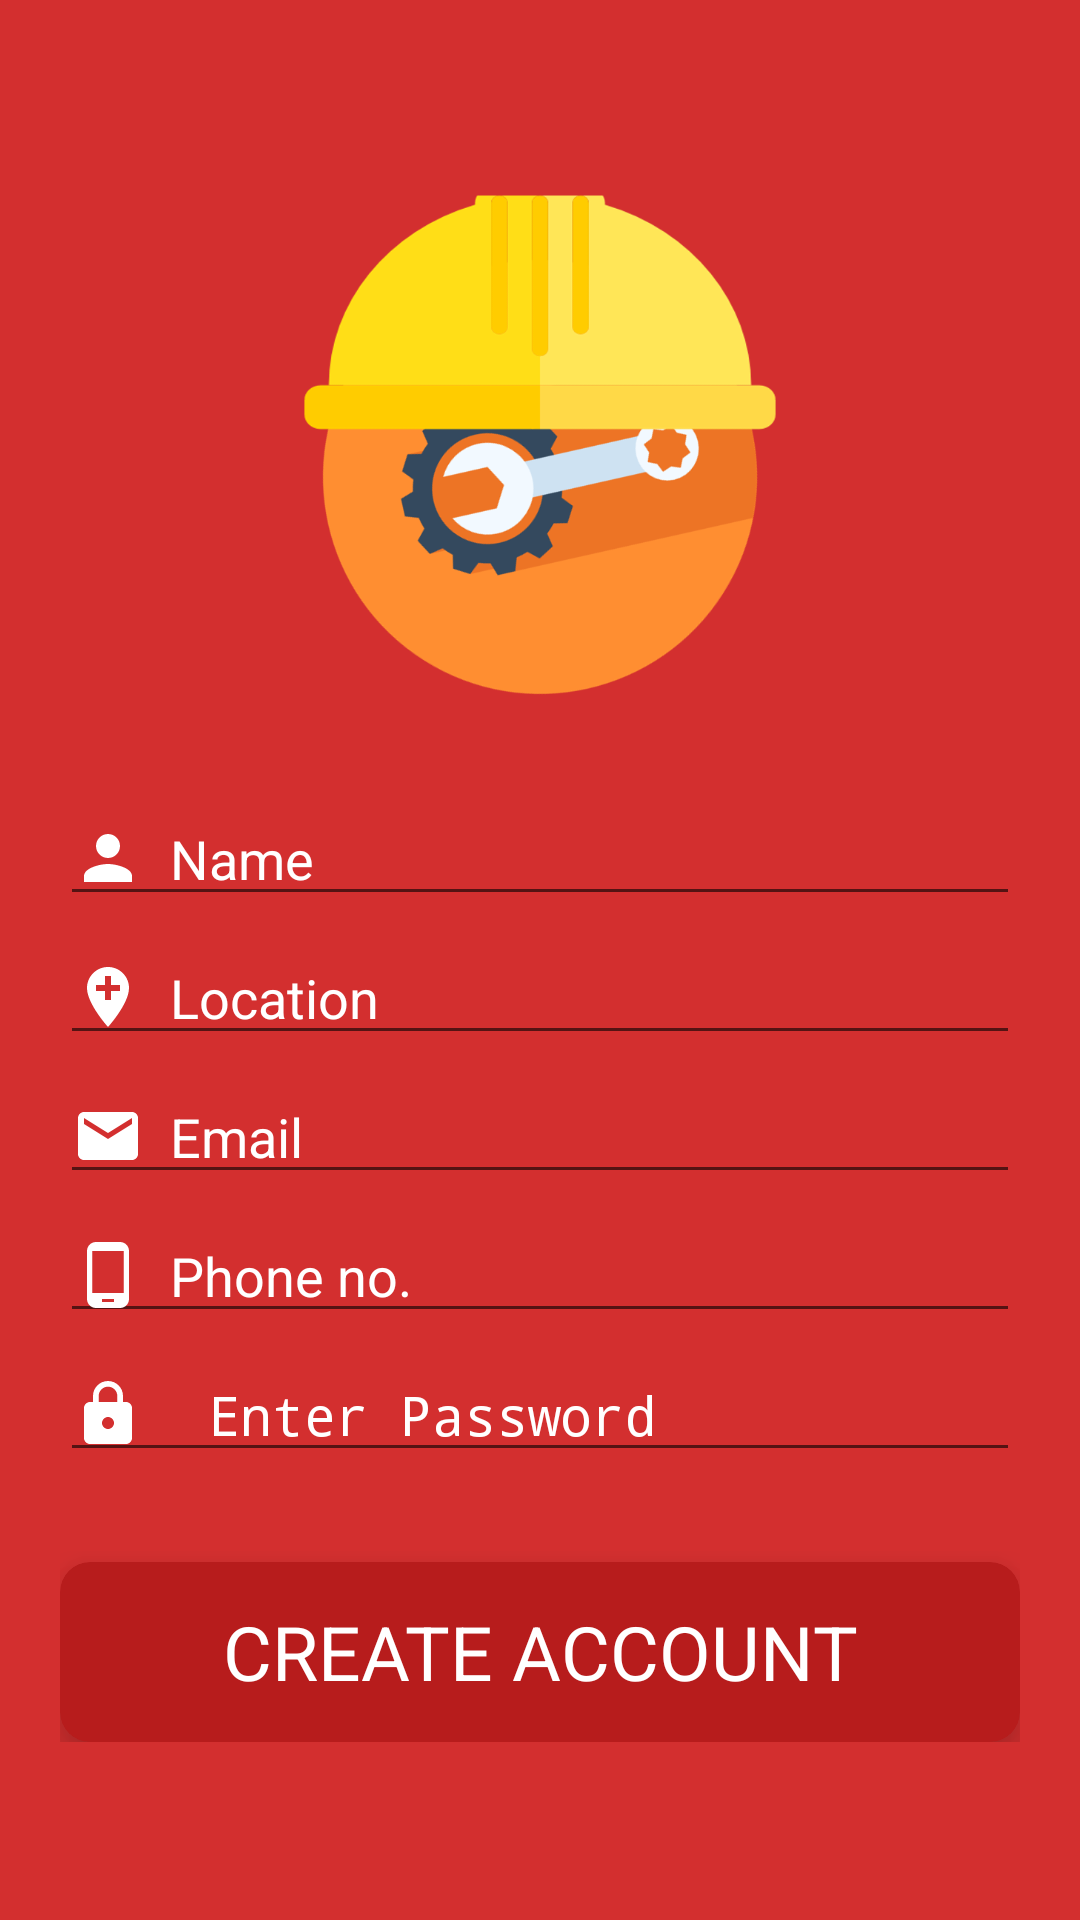

Produce the Android XML layout that renders to this screen, including the resource entries it uses.
<!-- AndroidManifest.xml: activity theme AppTheme.NoActionBar -->
<!-- res/layout/activity_signup.xml -->
<?xml version="1.0" encoding="utf-8"?>
<ScrollView
    xmlns:android="http://schemas.android.com/apk/res/android"
    xmlns:app="http://schemas.android.com/apk/res-auto"
    xmlns:tools="http://schemas.android.com/tools"
    android:layout_width="match_parent"
    android:layout_height="match_parent"
    android:background="@color/md_red_700"
    android:orientation="vertical"
    android:theme="@style/Theme.Design.Light.NoActionBar"
    tools:context=".start.activity.SignupActivity">



        <LinearLayout
            android:layout_width="match_parent"
            android:layout_height="wrap_content"
            android:orientation="vertical"
            android:layout_gravity="center"
            android:layout_margin="20dp">

            <ImageView
                android:layout_width="200dp"
                android:layout_height="200dp"
                android:layout_gravity="center"
                android:src="@drawable/construct_hub_launcher" />

            
            <EditText
                android:id="@+id/userNameId"
                android:layout_width="match_parent"
                android:layout_height="wrap_content"
                android:hint="  Name"
                android:textColorHint="@color/White"
                android:inputType="textCapWords"
                android:drawableLeft="@drawable/ic_profile_24dp"
                android:layout_marginTop="5dp"
                android:drawableStart="@drawable/ic_profile_24dp" />

            
            <EditText
                android:id="@+id/AddressId"
                android:layout_width="match_parent"
                android:layout_height="wrap_content"
                android:hint="  Location"
                android:textColorHint="@color/White"
                android:inputType="textCapWords"
                android:drawableLeft="@drawable/ic_location_24dp"
                android:layout_marginTop="5dp"
                android:drawableStart="@drawable/ic_location_24dp" />




            
            <EditText
                android:id="@+id/emailId"
                android:layout_width="match_parent"
                android:layout_height="wrap_content"
                android:hint="  Email"
                android:textColorHint="@color/White"
                android:inputType="textEmailAddress"
                android:layout_marginTop="5dp"
                android:drawableLeft="@drawable/ic_email_24dp"/>
            
            <EditText
                android:id="@+id/phoneNoId"
                android:layout_width="match_parent"
                android:layout_height="wrap_content"
                android:hint="  Phone no."
                android:textColorHint="@color/White"
                android:inputType="phone"
                android:layout_marginTop="5dp"
                android:drawableLeft="@drawable/ic_phone_24dp"/>


            

            <EditText
                android:id="@+id/passwordId"
                android:layout_width="match_parent"
                android:layout_height="wrap_content"
                android:hint="  Enter Password"
                android:layout_marginTop="5dp"
                android:textColorHint="@color/White"
                android:inputType="textPassword"
                android:drawableLeft="@drawable/ic_pass_24dp"
                />

            <ProgressBar
                android:id="@+id/signUpProgressbarId"
                android:visibility="gone"
                android:layout_width="wrap_content"
                android:layout_height="wrap_content"
                android:layout_gravity="center"
                />


            
            <android.support.v7.widget.CardView
                android:id="@+id/SignupId"
                android:contextClickable="true"
                android:layout_width="match_parent"
                android:layout_height="60dp"
                android:layout_marginTop="30dp"
                app:cardElevation="10dp"
                app:cardCornerRadius="10dp"
                app:cardBackgroundColor="@color/md_red_900"
                android:layout_gravity="center"
                >
                <TextView
                    android:id="@+id/tv1"
                    android:layout_width="match_parent"
                    android:layout_height="match_parent"
                    android:text="CREATE ACCOUNT"
                    android:textColor="@color/White"
                    android:textSize="25sp"
                    android:gravity="center"
                    />
            </android.support.v7.widget.CardView>
        </LinearLayout>

</ScrollView>
<!-- resources referenced by this layout -->
<resources>
  <color name="White">#FFFFFF</color>
  <color name="md_red_700">#D32F2F</color>
  <color name="md_red_900">#B71C1C</color>
  <!-- drawable construct_hub_launcher: png bitmap (drawable, 70618 bytes) -->
  <!-- drawable ic_email_24dp (drawable) -->
  <vector android:height="24dp" android:tint="@color/White"
      android:viewportHeight="24.0" android:viewportWidth="24.0"
      android:width="24dp" xmlns:android="http://schemas.android.com/apk/res/android">
      <path android:fillColor="#FF000000" android:pathData="M20,4L4,4c-1.1,0 -1.99,0.9 -1.99,2L2,18c0,1.1 0.9,2 2,2h16c1.1,0 2,-0.9 2,-2L22,6c0,-1.1 -0.9,-2 -2,-2zM20,8l-8,5 -8,-5L4,6l8,5 8,-5v2z"/>
  </vector>
  <!-- drawable ic_location_24dp (drawable) -->
  <vector android:height="24dp"
      android:tint="@color/White"
      android:viewportHeight="24.0" android:viewportWidth="24.0"
      android:width="24dp"
      xmlns:android="http://schemas.android.com/apk/res/android">
      <path android:fillColor="#FF000000" android:pathData="M12,2C8.14,2 5,5.14 5,9c0,5.25 7,13 7,13s7,-7.75 7,-13c0,-3.86 -3.14,-7 -7,-7zM16,10h-3v3h-2v-3L8,10L8,8h3L11,5h2v3h3v2z"/>
  </vector>
  <!-- drawable ic_pass_24dp (drawable) -->
  <vector
      android:height="24dp"
      android:tint="@color/White"
      android:viewportHeight="24.0"
      android:viewportWidth="24.0"
      android:width="24dp"
      xmlns:android="http://schemas.android.com/apk/res/android">
      <path
          android:fillColor="#FF000000"
          android:pathData="M18,8h-1L17,6c0,-2.76 -2.24,-5 -5,-5S7,3.24 7,6v2L6,8c-1.1,0 -2,0.9 -2,2v10c0,1.1 0.9,2 2,2h12c1.1,0 2,-0.9 2,-2L20,10c0,-1.1 -0.9,-2 -2,-2zM12,17c-1.1,0 -2,-0.9 -2,-2s0.9,-2 2,-2 2,0.9 2,2 -0.9,2 -2,2zM15.1,8L8.9,8L8.9,6c0,-1.71 1.39,-3.1 3.1,-3.1 1.71,0 3.1,1.39 3.1,3.1v2z"/>
  </vector>
  <!-- drawable ic_phone_24dp (drawable) -->
  <vector android:height="24dp" android:tint="@color/White"
      android:viewportHeight="24.0" android:viewportWidth="24.0"
      android:width="24dp" xmlns:android="http://schemas.android.com/apk/res/android">
      <path android:fillColor="#FF000000" android:pathData="M16,1L8,1C6.34,1 5,2.34 5,4v16c0,1.66 1.34,3 3,3h8c1.66,0 3,-1.34 3,-3L19,4c0,-1.66 -1.34,-3 -3,-3zM14,21h-4v-1h4v1zM17.25,18L6.75,18L6.75,4h10.5v14z"/>
  </vector>
  <!-- drawable ic_profile_24dp (drawable) -->
  <vector
      android:height="24dp"
      android:tint="@color/White"
      android:viewportHeight="24.0"
      android:viewportWidth="24.0"
      android:width="24dp"
      xmlns:android="http://schemas.android.com/apk/res/android">
      <path android:fillColor="#FF000000"
          android:pathData="M12,12c2.21,0 4,-1.79 4,-4s-1.79,-4 -4,-4 -4,1.79 -4,4 1.79,4 4,4zM12,14c-2.67,0 -8,1.34 -8,4v2h16v-2c0,-2.66 -5.33,-4 -8,-4z"/>
  </vector>
  <style name="AppTheme.NoActionBar">
          <item name="windowActionBar">true</item>
          <item name="windowNoTitle">true</item>
          <item name="colorPrimary">@color/colorPrimary</item>
      </style>
  <color name="colorPrimary">#008577</color>
</resources>
